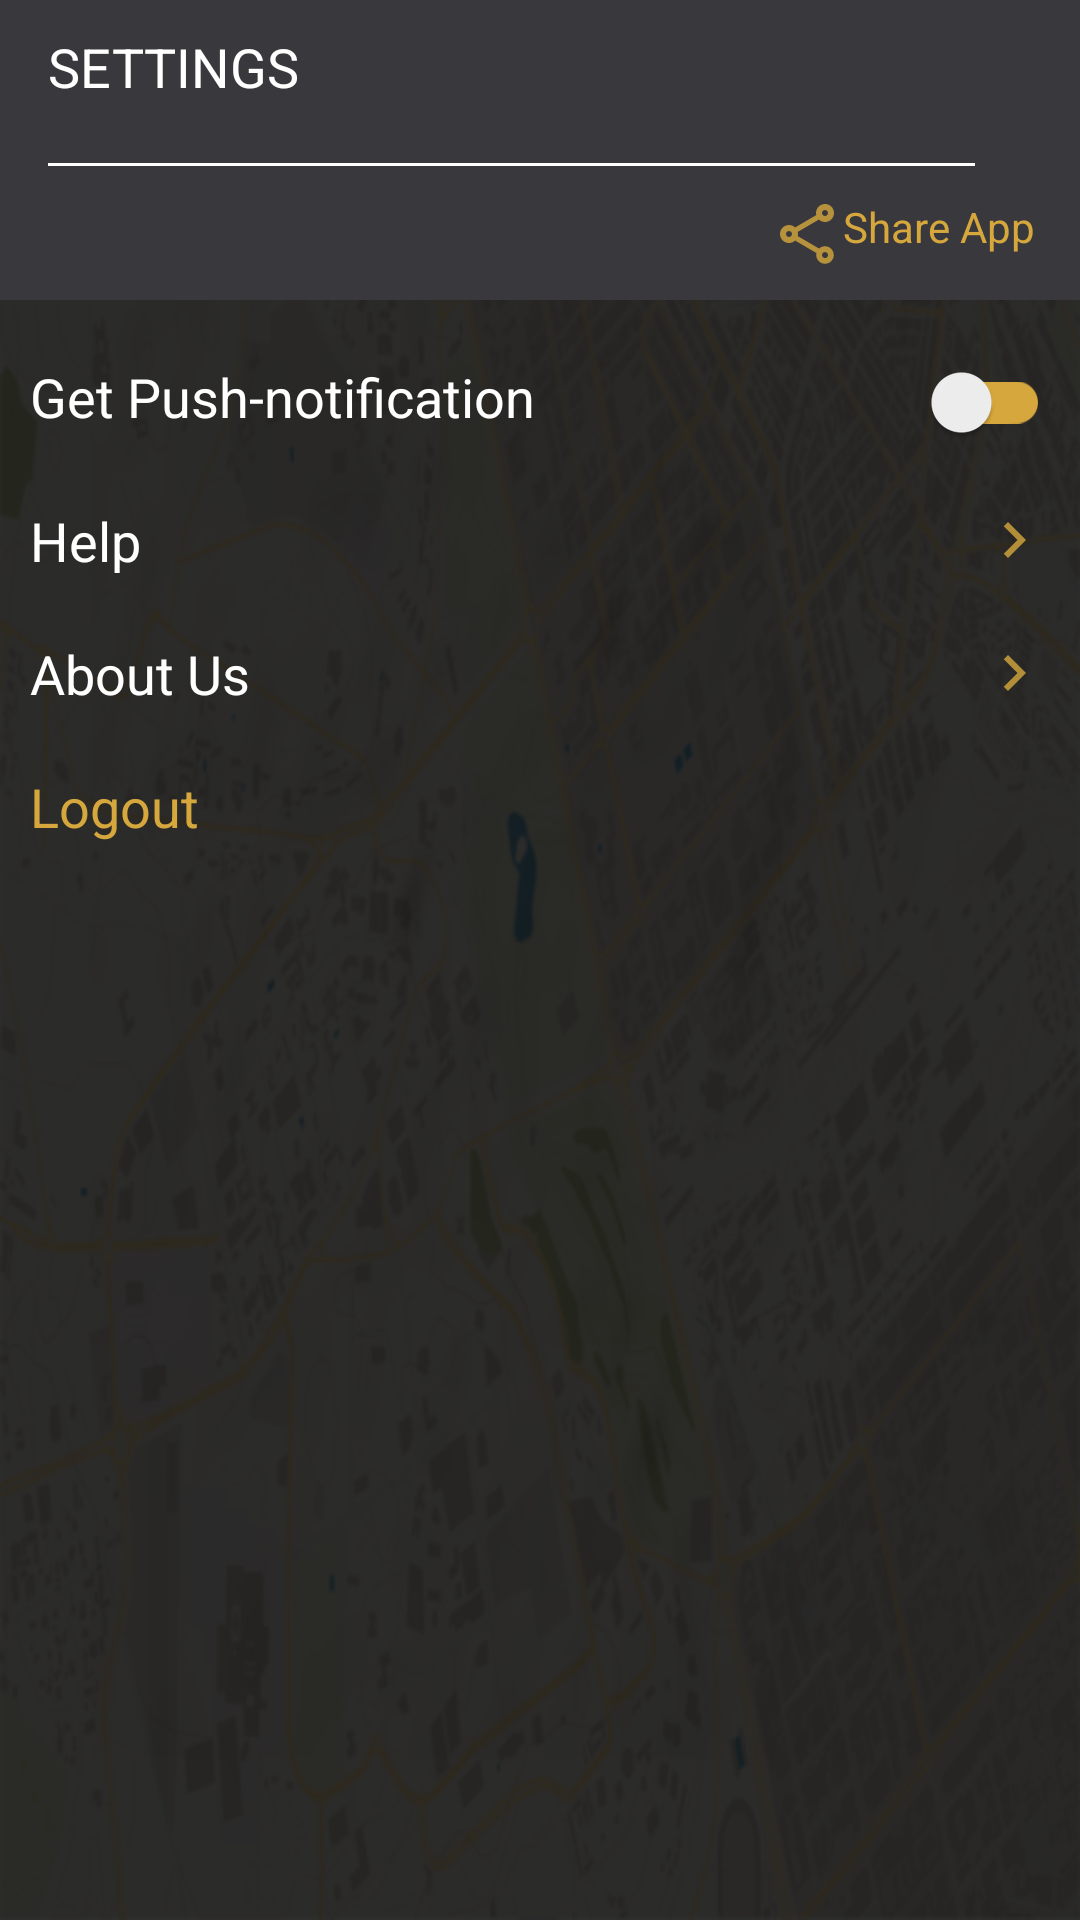

Produce the Android XML layout that renders to this screen, including the resource entries it uses.
<!-- AndroidManifest.xml: application theme Theme.ShareRide -->
<!-- res/layout/fragment_settings.xml -->
<?xml version="1.0" encoding="utf-8"?>
<LinearLayout xmlns:android="http://schemas.android.com/apk/res/android"
    android:layout_width="match_parent"
    xmlns:tools="http://schemas.android.com/tools"
    android:orientation="vertical"
    android:layout_height="match_parent"
    android:background="@drawable/profile_background"
    xmlns:app="http://schemas.android.com/apk/res-auto">

    <com.google.android.material.appbar.AppBarLayout
        android:layout_width="match_parent"
        android:layout_height="wrap_content"
        android:theme="@style/Theme.ShareRide">

        <androidx.appcompat.widget.Toolbar
            android:id="@+id/toolbar"
            app:titleTextColor="@color/white"
            android:layout_width="match_parent"
            android:layout_height="100dp"
            android:background="@color/black"
            app:popupTheme="@style/Theme.AppCompat" >

            <RelativeLayout
                android:layout_marginTop="10dp"
                android:gravity="center"
                android:layout_marginEnd="15dp"
                android:layout_width="match_parent"
                android:layout_height="match_parent">

                <LinearLayout
                    android:layout_marginBottom="40dp"
                    android:orientation="vertical"
                    android:layout_width="match_parent"
                    android:layout_height="wrap_content">

                    <LinearLayout
                        android:gravity="center"
                        android:orientation="horizontal"
                        android:layout_marginEnd="15dp"
                        android:layout_width="match_parent"
                        android:layout_height="match_parent">

                        <TextView
                            android:textAppearance="@style/TextAppearance.AppCompat.Medium"
                            android:layout_weight="1"
                            android:textColor="@android:color/white"
                            android:text="SETTINGS"
                            android:layout_width="0dp"
                            android:layout_height="wrap_content"/>

                        <ImageButton
                            android:background="@drawable/ic_action_settings_white"
                            android:layout_width="wrap_content"
                            android:layout_height="wrap_content"/>

                    </LinearLayout>

                    <View
                        android:layout_marginTop="20dp"
                        android:layout_marginEnd="20dp"
                        android:background="@color/white"
                        android:layout_width="match_parent"
                        android:layout_height="1dp"/>

                </LinearLayout>

                <LinearLayout
                    android:layout_marginBottom="10dp"
                    android:layout_alignParentBottom="true"
                    android:orientation="horizontal"
                    android:gravity="end"
                    android:layout_width="match_parent"
                    android:layout_height="wrap_content">

                    <TextView
                        android:textAppearance="@style/TextAppearance.AppCompat.Small"
                        android:textColor="@color/primary"
                        android:text="Share App"
                        android:drawableStart="@drawable/ic_action_share"
                        android:layout_gravity="end"
                        android:layout_width="wrap_content"
                        android:layout_height="wrap_content" />

                </LinearLayout>


            </RelativeLayout>



        </androidx.appcompat.widget.Toolbar>




    </com.google.android.material.appbar.AppBarLayout>

    <LinearLayout
        android:layout_margin="10dp"
        android:orientation="vertical"
        android:layout_width="match_parent"
        android:layout_height="match_parent">

        <LinearLayout
            android:orientation="horizontal"
            android:layout_width="match_parent"
            android:layout_height="wrap_content">

            <TextView
                android:layout_weight="1"
                android:textColor="@color/white"
                android:text="Get Push-notification"
                android:layout_width="0dp"
                android:textAppearance="@style/TextAppearance.AppCompat.Medium"
                android:layout_height="wrap_content"/>

            <androidx.appcompat.widget.SwitchCompat
                android:theme="@style/mySwitchTheme"
                android:layout_width="wrap_content"
                android:layout_height="wrap_content"/>

        </LinearLayout>

        <LinearLayout
            android:layout_marginTop="10dp"
            android:orientation="horizontal"
            android:layout_width="match_parent"
            android:layout_height="wrap_content">

            <TextView
                android:textAppearance="@style/TextAppearance.AppCompat.Medium"
                android:layout_weight="1"
                android:textColor="@color/white"
                android:text="Help"
                android:layout_width="0dp"
                android:layout_height="wrap_content"/>

            <ImageButton
                android:background="@drawable/ic_action_next"
                android:layout_width="wrap_content"
                android:layout_height="wrap_content"/>


    </LinearLayout>

        <LinearLayout
            android:layout_marginTop="20dp"
            android:orientation="horizontal"
            android:layout_width="match_parent"
            android:layout_height="wrap_content">

            <TextView
                android:textAppearance="@style/TextAppearance.AppCompat.Medium"
                android:layout_weight="1"
                android:textColor="@color/white"
                android:text="About Us"
                android:layout_width="0dp"
                android:layout_height="wrap_content"/>

            <ImageButton
                android:background="@drawable/ic_action_next"
                android:layout_width="wrap_content"
                android:layout_height="wrap_content"/>

        </LinearLayout>

        <LinearLayout
            android:layout_marginTop="20dp"
            android:orientation="horizontal"
            android:layout_width="match_parent"
            android:layout_height="wrap_content">

            <TextView
                android:textAppearance="@style/TextAppearance.AppCompat.Medium"
                android:layout_weight="1"
                android:textColor="@color/primary"
                android:text="Logout"
                android:layout_width="0dp"
                android:layout_height="wrap_content"/>


        </LinearLayout>

    </LinearLayout>


</LinearLayout>
<!-- resources referenced by this layout -->
<resources>
  <color name="black">#39383C</color>
  <color name="primary">#D5A73D</color>
  <color name="white">#FFFFFFFF</color>
  <!-- drawable ic_action_next (drawable-anydpi) -->
  <vector xmlns:android="http://schemas.android.com/apk/res/android"
      android:width="24dp"
      android:height="24dp"
      android:viewportWidth="24"
      android:viewportHeight="24"
      android:tint="#D5A73D"
      android:alpha="0.8"
      android:autoMirrored="true">
    <path
        android:fillColor="@android:color/white"
        android:pathData="M10,6L8.59,7.41 13.17,12l-4.58,4.59L10,18l6,-6z"/>
  </vector>
  <!-- drawable ic_action_share (drawable-anydpi) -->
  <vector xmlns:android="http://schemas.android.com/apk/res/android"
      android:width="24dp"
      android:height="24dp"
      android:viewportWidth="24"
      android:viewportHeight="24"
      android:tint="#D5A73D"
      android:alpha="0.8">
    <path
        android:fillColor="@android:color/white"
        android:pathData="M18,16.08c-0.76,0 -1.44,0.3 -1.96,0.77L8.91,12.7c0.05,-0.23 0.09,-0.46 0.09,-0.7s-0.04,-0.47 -0.09,-0.7l7.05,-4.11c0.54,0.5 1.25,0.81 2.04,0.81 1.66,0 3,-1.34 3,-3s-1.34,-3 -3,-3 -3,1.34 -3,3c0,0.24 0.04,0.47 0.09,0.7L8.04,9.81C7.5,9.31 6.79,9 6,9c-1.66,0 -3,1.34 -3,3s1.34,3 3,3c0.79,0 1.5,-0.31 2.04,-0.81l7.12,4.16c-0.05,0.21 -0.08,0.43 -0.08,0.65 0,1.61 1.31,2.92 2.92,2.92s2.92,-1.31 2.92,-2.92c0,-1.61 -1.31,-2.92 -2.92,-2.92zM18,4c0.55,0 1,0.45 1,1s-0.45,1 -1,1 -1,-0.45 -1,-1 0.45,-1 1,-1zM6,13c-0.55,0 -1,-0.45 -1,-1s0.45,-1 1,-1 1,0.45 1,1 -0.45,1 -1,1zM18,20.02c-0.55,0 -1,-0.45 -1,-1s0.45,-1 1,-1 1,0.45 1,1 -0.45,1 -1,1z"/>
  </vector>
  <!-- drawable profile_background (drawable) -->
  <?xml version="1.0" encoding="UTF-8"?>
  <layer-list xmlns:android="http://schemas.android.com/apk/res/android">
      <item android:drawable="@drawable/map" />
      <item>
          <shape android:shape="rectangle">
              <gradient
                  android:angle="180"
                  android:endColor="#D0000000"
                  android:startColor="#D0000000"
                  android:type="linear" />
  
  
          </shape>
  
  
  
      </item>
  </layer-list>
  <style name="Theme.ShareRide" parent="Theme.MaterialComponents.DayNight.DarkActionBar">
          
          <item name="colorPrimary">@color/primary</item>
          <item name="colorPrimaryVariant">@color/primaryDark</item>
          <item name="colorOnPrimary">@color/white</item>
          
          <item name="colorSecondary">@color/primary</item>
          <item name="colorSecondaryVariant">@color/primaryDark</item>
          <item name="colorOnSecondary">@color/black</item>
          
          <item name="android:statusBarColor" tools:targetApi="l">?attr/colorPrimaryVariant</item>
          
      </style>
  <style name="mySwitchTheme" parent="ThemeOverlay.AppCompat.Light">
          <item name="colorControlActivated">@color/primary</item>
          <item name="colorControlNormal">@color/primaryDark</item>
          <item name="trackTint">@color/primary</item>
      </style>
  <!-- drawable map: png bitmap (drawable, 356836 bytes) -->
  <color name="primaryDark">#986C06</color>
</resources>
